Labelled photos from "CLAHE", an image-classification folder in semooww/Cheetah. The possible labels are: normal, cataract, glaucoma, retina disease.

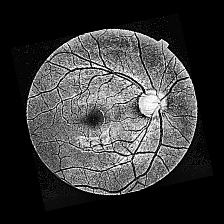
Label: glaucoma

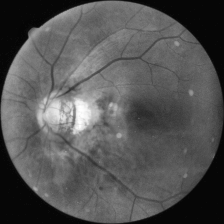
Label: glaucoma

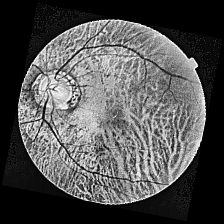
Label: cataract

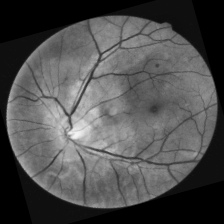
Label: normal

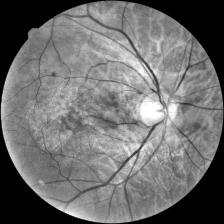
Label: retina disease

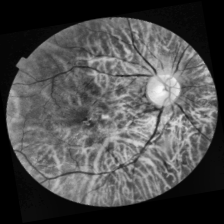
Label: retina disease
